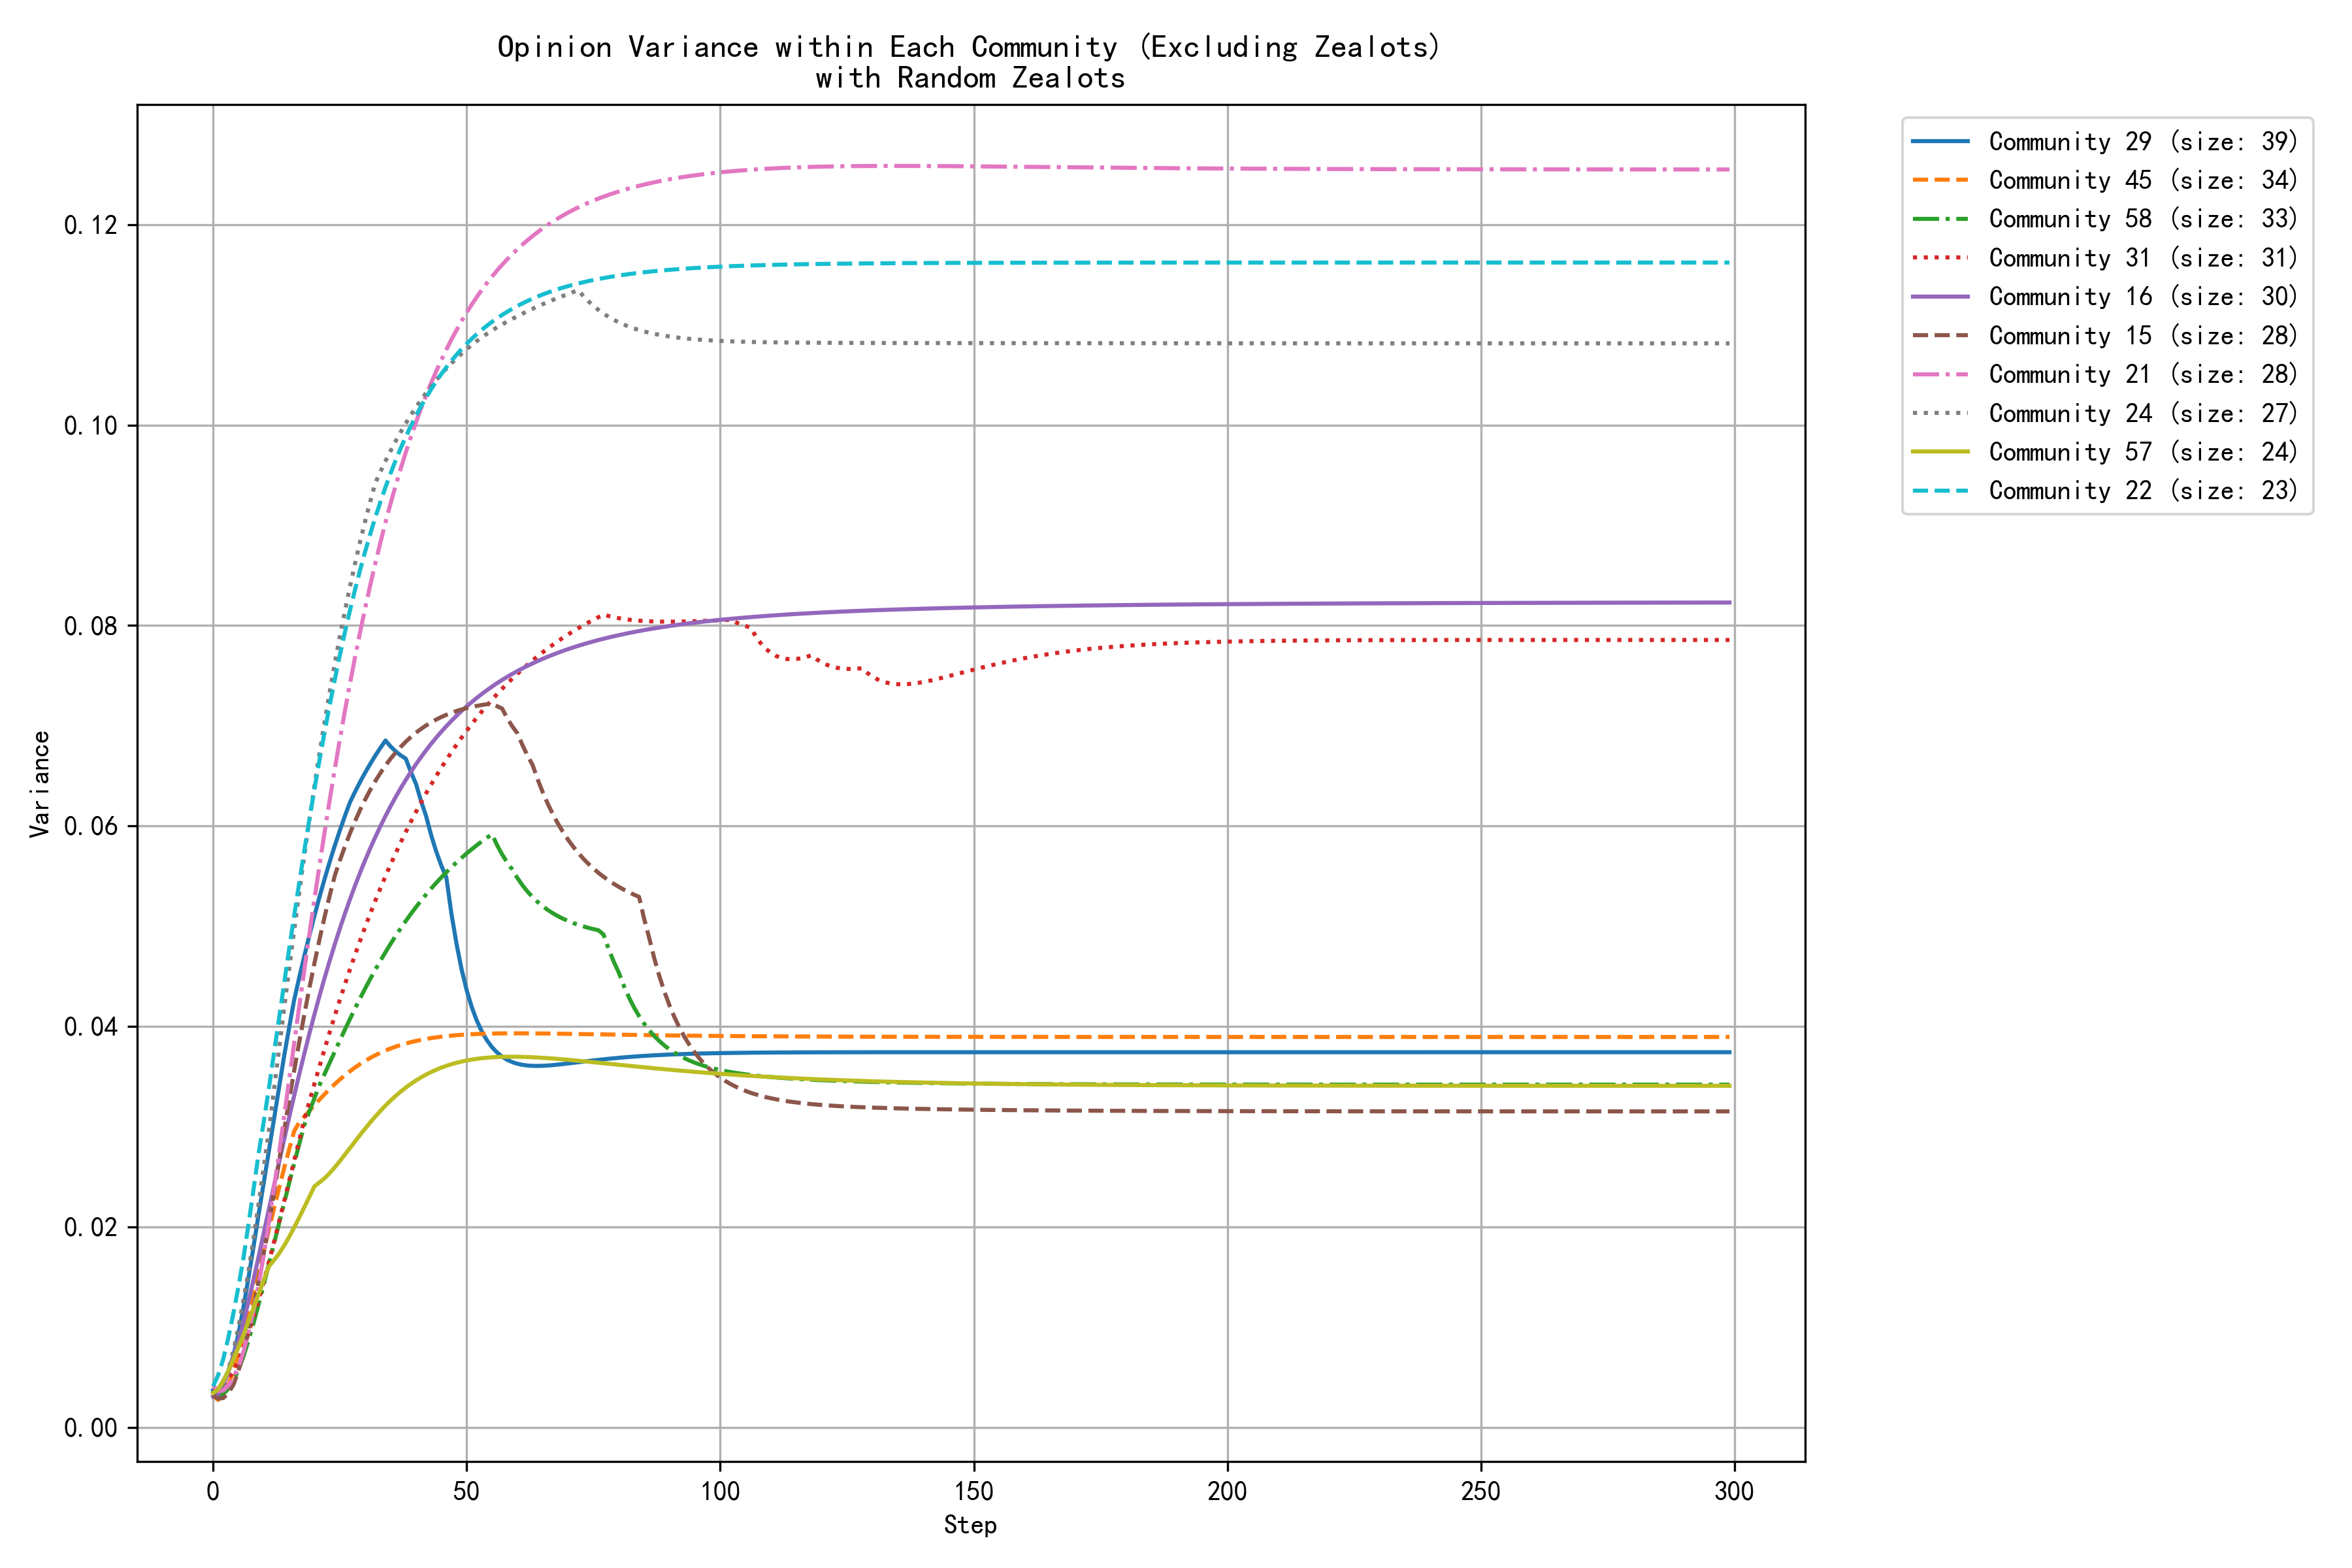

Source data for this figure (header and first rows):
step, community_0, community_1, community_2, community_4, community_5, community_6, community_9, community_10, community_12, community_13, community_14, community_15, community_16, community_21, community_22, community_24, community_26, community_27, community_29, community_31, community_42, community_45, community_57
0, 0.0032, 0.0034, 0.0034, 0.0039, 0.0041, 0.0031, 0.0028, 0.0030, 0.0033, 0.0039, 0.0017, 0.0032, 0.0031, 0.0042, 0.0041, 0.0035, 0.0032, 0.0031, 0.0037, 0.0038, 0.0034, 0.0031, 0.0034
1, 0.0030, 0.0038, 0.0028, 0.0036, 0.0030, 0.0032, 0.0016, 0.0035, 0.0034, 0.0031, 0.0017, 0.0029, 0.0033, 0.0036, 0.0052, 0.0036, 0.0031, 0.0030, 0.0038, 0.0039, 0.0024, 0.0027, 0.0038
2, 0.0030, 0.0046, 0.0023, 0.0034, 0.0022, 0.0034, 0.0011, 0.0044, 0.0036, 0.0028, 0.0019, 0.0029, 0.0042, 0.0037, 0.0068, 0.0043, 0.0028, 0.0035, 0.0046, 0.0042, 0.0027, 0.0031, 0.0046
3, 0.0031, 0.0057, 0.0019, 0.0032, 0.0020, 0.0040, 0.0010, 0.0054, 0.0039, 0.0031, 0.0023, 0.0034, 0.0055, 0.0041, 0.0089, 0.0057, 0.0027, 0.0043, 0.0056, 0.0048, 0.0042, 0.0042, 0.0056
4, 0.0035, 0.0070, 0.0016, 0.0031, 0.0020, 0.0048, 0.0012, 0.0066, 0.0044, 0.0037, 0.0028, 0.0042, 0.0070, 0.0049, 0.0113, 0.0076, 0.0026, 0.0055, 0.0071, 0.0056, 0.0060, 0.0056, 0.0068
5, 0.0041, 0.0085, 0.0014, 0.0030, 0.0021, 0.0060, 0.0016, 0.0080, 0.0049, 0.0045, 0.0036, 0.0056, 0.0086, 0.0060, 0.0140, 0.0100, 0.0028, 0.0072, 0.0093, 0.0067, 0.0085, 0.0073, 0.0080
6, 0.0049, 0.0101, 0.0012, 0.0029, 0.0024, 0.0072, 0.0020, 0.0094, 0.0055, 0.0055, 0.0044, 0.0075, 0.0105, 0.0076, 0.0169, 0.0127, 0.0032, 0.0092, 0.0120, 0.0079, 0.0103, 0.0093, 0.0093
7, 0.0057, 0.0119, 0.0011, 0.0029, 0.0022, 0.0086, 0.0026, 0.0108, 0.0061, 0.0065, 0.0054, 0.0096, 0.0126, 0.0095, 0.0203, 0.0156, 0.0038, 0.0115, 0.0150, 0.0094, 0.0122, 0.0113, 0.0106
8, 0.0065, 0.0136, 0.0010, 0.0032, 0.0019, 0.0101, 0.0032, 0.0120, 0.0068, 0.0077, 0.0064, 0.0120, 0.0148, 0.0117, 0.0238, 0.0189, 0.0045, 0.0140, 0.0181, 0.0111, 0.0144, 0.0134, 0.0119
9, 0.0074, 0.0154, 0.0010, 0.0034, 0.0017, 0.0115, 0.0039, 0.0133, 0.0074, 0.0088, 0.0071, 0.0146, 0.0171, 0.0142, 0.0274, 0.0224, 0.0054, 0.0165, 0.0213, 0.0127, 0.0165, 0.0155, 0.0133
10, 0.0084, 0.0173, 0.0010, 0.0037, 0.0017, 0.0130, 0.0046, 0.0146, 0.0080, 0.0100, 0.0081, 0.0174, 0.0194, 0.0172, 0.0305, 0.0259, 0.0064, 0.0191, 0.0244, 0.0146, 0.0187, 0.0176, 0.0147
11, 0.0093, 0.0192, 0.0010, 0.0040, 0.0017, 0.0145, 0.0053, 0.0135, 0.0086, 0.0112, 0.0095, 0.0203, 0.0217, 0.0205, 0.0338, 0.0295, 0.0074, 0.0221, 0.0276, 0.0165, 0.0207, 0.0197, 0.0160
12, 0.0103, 0.0210, 0.0010, 0.0043, 0.0018, 0.0160, 0.0060, 0.0127, 0.0093, 0.0124, 0.0110, 0.0234, 0.0241, 0.0238, 0.0373, 0.0336, 0.0082, 0.0252, 0.0307, 0.0185, 0.0227, 0.0218, 0.0167
13, 0.0112, 0.0228, 0.0010, 0.0046, 0.0019, 0.0174, 0.0067, 0.0121, 0.0098, 0.0135, 0.0126, 0.0265, 0.0264, 0.0273, 0.0408, 0.0377, 0.0091, 0.0282, 0.0339, 0.0205, 0.0246, 0.0238, 0.0173
14, 0.0122, 0.0245, 0.0011, 0.0050, 0.0021, 0.0188, 0.0074, 0.0116, 0.0104, 0.0147, 0.0137, 0.0296, 0.0287, 0.0310, 0.0443, 0.0417, 0.0100, 0.0312, 0.0370, 0.0225, 0.0263, 0.0258, 0.0181
15, 0.0131, 0.0261, 0.0011, 0.0053, 0.0022, 0.0201, 0.0081, 0.0114, 0.0109, 0.0157, 0.0149, 0.0326, 0.0309, 0.0347, 0.0477, 0.0457, 0.0108, 0.0336, 0.0399, 0.0246, 0.0280, 0.0277, 0.0190
16, 0.0140, 0.0275, 0.0012, 0.0057, 0.0024, 0.0213, 0.0088, 0.0113, 0.0114, 0.0168, 0.0161, 0.0356, 0.0331, 0.0384, 0.0511, 0.0496, 0.0117, 0.0359, 0.0427, 0.0266, 0.0294, 0.0296, 0.0199
17, 0.0149, 0.0289, 0.0012, 0.0060, 0.0026, 0.0224, 0.0094, 0.0114, 0.0119, 0.0178, 0.0173, 0.0385, 0.0352, 0.0420, 0.0544, 0.0534, 0.0125, 0.0381, 0.0449, 0.0287, 0.0308, 0.0304, 0.0209
18, 0.0158, 0.0302, 0.0013, 0.0063, 0.0027, 0.0236, 0.0100, 0.0115, 0.0124, 0.0188, 0.0186, 0.0412, 0.0373, 0.0457, 0.0576, 0.0571, 0.0133, 0.0403, 0.0470, 0.0307, 0.0321, 0.0310, 0.0220
19, 0.0166, 0.0313, 0.0013, 0.0067, 0.0029, 0.0247, 0.0107, 0.0117, 0.0128, 0.0197, 0.0198, 0.0438, 0.0393, 0.0492, 0.0607, 0.0606, 0.0137, 0.0424, 0.0491, 0.0325, 0.0329, 0.0316, 0.0230
20, 0.0174, 0.0324, 0.0014, 0.0070, 0.0030, 0.0258, 0.0113, 0.0120, 0.0132, 0.0205, 0.0209, 0.0463, 0.0412, 0.0527, 0.0637, 0.0640, 0.0141, 0.0445, 0.0511, 0.0343, 0.0336, 0.0321, 0.0241
21, 0.0182, 0.0333, 0.0015, 0.0073, 0.0032, 0.0268, 0.0118, 0.0123, 0.0136, 0.0214, 0.0221, 0.0487, 0.0431, 0.0561, 0.0666, 0.0673, 0.0146, 0.0464, 0.0529, 0.0360, 0.0342, 0.0327, 0.0244
22, 0.0190, 0.0342, 0.0016, 0.0076, 0.0033, 0.0278, 0.0124, 0.0126, 0.0139, 0.0221, 0.0211, 0.0509, 0.0449, 0.0594, 0.0694, 0.0704, 0.0147, 0.0482, 0.0547, 0.0378, 0.0347, 0.0332, 0.0249
23, 0.0197, 0.0349, 0.0016, 0.0079, 0.0034, 0.0287, 0.0129, 0.0129, 0.0142, 0.0229, 0.0197, 0.0531, 0.0466, 0.0626, 0.0721, 0.0734, 0.0149, 0.0500, 0.0564, 0.0394, 0.0352, 0.0338, 0.0254
24, 0.0204, 0.0356, 0.0017, 0.0082, 0.0035, 0.0296, 0.0134, 0.0133, 0.0145, 0.0236, 0.0186, 0.0550, 0.0482, 0.0657, 0.0746, 0.0762, 0.0152, 0.0516, 0.0580, 0.0411, 0.0356, 0.0342, 0.0259
25, 0.0211, 0.0362, 0.0018, 0.0085, 0.0036, 0.0304, 0.0139, 0.0136, 0.0148, 0.0242, 0.0177, 0.0566, 0.0498, 0.0686, 0.0770, 0.0789, 0.0155, 0.0532, 0.0596, 0.0427, 0.0359, 0.0347, 0.0266
26, 0.0218, 0.0367, 0.0018, 0.0088, 0.0037, 0.0312, 0.0144, 0.0139, 0.0150, 0.0248, 0.0170, 0.0580, 0.0513, 0.0715, 0.0793, 0.0815, 0.0159, 0.0547, 0.0610, 0.0442, 0.0361, 0.0351, 0.0272
27, 0.0224, 0.0371, 0.0019, 0.0090, 0.0037, 0.0320, 0.0148, 0.0142, 0.0153, 0.0254, 0.0164, 0.0593, 0.0527, 0.0742, 0.0815, 0.0839, 0.0163, 0.0556, 0.0624, 0.0457, 0.0363, 0.0355, 0.0279
28, 0.0230, 0.0375, 0.0020, 0.0093, 0.0038, 0.0327, 0.0152, 0.0145, 0.0155, 0.0259, 0.0159, 0.0605, 0.0541, 0.0769, 0.0836, 0.0862, 0.0167, 0.0565, 0.0634, 0.0472, 0.0365, 0.0359, 0.0285
29, 0.0236, 0.0378, 0.0021, 0.0095, 0.0038, 0.0334, 0.0156, 0.0147, 0.0157, 0.0264, 0.0155, 0.0616, 0.0554, 0.0794, 0.0856, 0.0884, 0.0171, 0.0574, 0.0644, 0.0486, 0.0366, 0.0362, 0.0292
30, 0.0241, 0.0381, 0.0021, 0.0098, 0.0039, 0.0340, 0.0160, 0.0150, 0.0158, 0.0269, 0.0152, 0.0626, 0.0566, 0.0818, 0.0874, 0.0904, 0.0175, 0.0582, 0.0653, 0.0499, 0.0367, 0.0366, 0.0298
31, 0.0247, 0.0383, 0.0022, 0.0100, 0.0039, 0.0346, 0.0164, 0.0152, 0.0160, 0.0273, 0.0150, 0.0636, 0.0578, 0.0840, 0.0892, 0.0924, 0.0179, 0.0589, 0.0662, 0.0513, 0.0367, 0.0369, 0.0304
32, 0.0252, 0.0385, 0.0023, 0.0102, 0.0039, 0.0352, 0.0168, 0.0155, 0.0162, 0.0277, 0.0149, 0.0645, 0.0589, 0.0862, 0.0908, 0.0942, 0.0183, 0.0597, 0.0670, 0.0525, 0.0367, 0.0371, 0.0310
33, 0.0256, 0.0386, 0.0023, 0.0104, 0.0039, 0.0357, 0.0171, 0.0157, 0.0163, 0.0281, 0.0148, 0.0653, 0.0600, 0.0883, 0.0924, 0.0954, 0.0186, 0.0604, 0.0678, 0.0538, 0.0367, 0.0374, 0.0316
34, 0.0261, 0.0387, 0.0024, 0.0106, 0.0039, 0.0362, 0.0175, 0.0159, 0.0164, 0.0285, 0.0147, 0.0660, 0.0610, 0.0903, 0.0938, 0.0964, 0.0190, 0.0610, 0.0685, 0.0550, 0.0367, 0.0376, 0.0321
35, 0.0266, 0.0388, 0.0025, 0.0108, 0.0039, 0.0367, 0.0178, 0.0161, 0.0165, 0.0288, 0.0147, 0.0667, 0.0620, 0.0922, 0.0952, 0.0974, 0.0194, 0.0616, 0.0679, 0.0562, 0.0366, 0.0378, 0.0326
36, 0.0270, 0.0388, 0.0025, 0.0110, 0.0040, 0.0371, 0.0181, 0.0163, 0.0166, 0.0291, 0.0147, 0.0673, 0.0629, 0.0940, 0.0965, 0.0984, 0.0197, 0.0622, 0.0674, 0.0573, 0.0365, 0.0380, 0.0331
37, 0.0274, 0.0389, 0.0026, 0.0112, 0.0040, 0.0375, 0.0184, 0.0164, 0.0167, 0.0294, 0.0148, 0.0679, 0.0638, 0.0957, 0.0977, 0.0993, 0.0200, 0.0628, 0.0670, 0.0584, 0.0365, 0.0381, 0.0335
38, 0.0278, 0.0388, 0.0027, 0.0113, 0.0040, 0.0379, 0.0187, 0.0166, 0.0168, 0.0297, 0.0148, 0.0684, 0.0646, 0.0973, 0.0988, 0.1002, 0.0203, 0.0633, 0.0667, 0.0594, 0.0364, 0.0383, 0.0339
39, 0.0281, 0.0388, 0.0027, 0.0115, 0.0039, 0.0383, 0.0189, 0.0167, 0.0169, 0.0299, 0.0149, 0.0689, 0.0654, 0.0988, 0.0999, 0.1010, 0.0206, 0.0638, 0.0654, 0.0604, 0.0362, 0.0384, 0.0343
40, 0.0285, 0.0388, 0.0028, 0.0117, 0.0039, 0.0386, 0.0192, 0.0169, 0.0169, 0.0302, 0.0150, 0.0693, 0.0661, 0.1003, 0.1009, 0.1018, 0.0209, 0.0642, 0.0642, 0.0614, 0.0361, 0.0385, 0.0346
41, 0.0288, 0.0387, 0.0029, 0.0118, 0.0039, 0.0390, 0.0194, 0.0170, 0.0170, 0.0304, 0.0151, 0.0697, 0.0669, 0.1016, 0.1019, 0.1025, 0.0211, 0.0646, 0.0625, 0.0623, 0.0360, 0.0387, 0.0349
42, 0.0292, 0.0386, 0.0029, 0.0119, 0.0039, 0.0393, 0.0197, 0.0172, 0.0171, 0.0306, 0.0152, 0.0700, 0.0675, 0.1030, 0.1027, 0.1032, 0.0214, 0.0650, 0.0610, 0.0632, 0.0359, 0.0387, 0.0352
43, 0.0295, 0.0385, 0.0030, 0.0121, 0.0039, 0.0396, 0.0199, 0.0173, 0.0171, 0.0308, 0.0153, 0.0703, 0.0682, 0.1042, 0.1036, 0.1039, 0.0216, 0.0654, 0.0591, 0.0641, 0.0357, 0.0388, 0.0354
44, 0.0298, 0.0384, 0.0030, 0.0122, 0.0039, 0.0399, 0.0201, 0.0174, 0.0171, 0.0310, 0.0154, 0.0706, 0.0688, 0.1054, 0.1044, 0.1045, 0.0218, 0.0657, 0.0575, 0.0650, 0.0356, 0.0389, 0.0357
45, 0.0300, 0.0383, 0.0031, 0.0123, 0.0039, 0.0401, 0.0203, 0.0175, 0.0172, 0.0312, 0.0156, 0.0709, 0.0694, 0.1065, 0.1051, 0.1051, 0.0220, 0.0660, 0.0561, 0.0658, 0.0355, 0.0390, 0.0359
46, 0.0303, 0.0382, 0.0032, 0.0124, 0.0039, 0.0404, 0.0205, 0.0176, 0.0172, 0.0313, 0.0157, 0.0711, 0.0700, 0.1075, 0.1058, 0.1056, 0.0222, 0.0663, 0.0549, 0.0666, 0.0353, 0.0390, 0.0361
47, 0.0306, 0.0381, 0.0032, 0.0125, 0.0039, 0.0406, 0.0207, 0.0177, 0.0172, 0.0315, 0.0158, 0.0713, 0.0705, 0.1085, 0.1064, 0.1062, 0.0223, 0.0666, 0.0512, 0.0674, 0.0352, 0.0391, 0.0362
48, 0.0308, 0.0380, 0.0033, 0.0126, 0.0039, 0.0408, 0.0209, 0.0178, 0.0173, 0.0316, 0.0159, 0.0715, 0.0710, 0.1095, 0.1070, 0.1067, 0.0225, 0.0668, 0.0482, 0.0681, 0.0351, 0.0391, 0.0364
49, 0.0311, 0.0378, 0.0033, 0.0127, 0.0039, 0.0410, 0.0211, 0.0179, 0.0173, 0.0317, 0.0160, 0.0716, 0.0715, 0.1104, 0.1076, 0.1071, 0.0226, 0.0671, 0.0457, 0.0688, 0.0349, 0.0392, 0.0365
50, 0.0313, 0.0377, 0.0034, 0.0128, 0.0039, 0.0412, 0.0213, 0.0180, 0.0173, 0.0318, 0.0161, 0.0718, 0.0719, 0.1112, 0.1081, 0.1076, 0.0228, 0.0673, 0.0436, 0.0695, 0.0348, 0.0392, 0.0366
51, 0.0315, 0.0376, 0.0034, 0.0129, 0.0038, 0.0414, 0.0214, 0.0180, 0.0173, 0.0320, 0.0162, 0.0719, 0.0724, 0.1120, 0.1086, 0.1080, 0.0229, 0.0675, 0.0419, 0.0702, 0.0347, 0.0392, 0.0367
52, 0.0317, 0.0374, 0.0035, 0.0130, 0.0038, 0.0416, 0.0215, 0.0181, 0.0173, 0.0321, 0.0163, 0.0720, 0.0728, 0.1128, 0.1091, 0.1084, 0.0230, 0.0677, 0.0406, 0.0708, 0.0345, 0.0392, 0.0368
53, 0.0319, 0.0373, 0.0036, 0.0130, 0.0038, 0.0418, 0.0217, 0.0182, 0.0173, 0.0322, 0.0164, 0.0721, 0.0732, 0.1135, 0.1095, 0.1088, 0.0231, 0.0655, 0.0395, 0.0714, 0.0344, 0.0393, 0.0368
54, 0.0321, 0.0372, 0.0036, 0.0131, 0.0038, 0.0420, 0.0218, 0.0183, 0.0174, 0.0323, 0.0165, 0.0721, 0.0735, 0.1142, 0.1099, 0.1091, 0.0231, 0.0627, 0.0386, 0.0720, 0.0343, 0.0393, 0.0369
55, 0.0323, 0.0370, 0.0037, 0.0132, 0.0038, 0.0421, 0.0220, 0.0183, 0.0174, 0.0323, 0.0166, 0.0722, 0.0739, 0.1148, 0.1103, 0.1094, 0.0232, 0.0604, 0.0379, 0.0726, 0.0342, 0.0393, 0.0369
56, 0.0325, 0.0369, 0.0037, 0.0132, 0.0038, 0.0417, 0.0222, 0.0184, 0.0174, 0.0324, 0.0167, 0.0719, 0.0742, 0.1154, 0.1107, 0.1098, 0.0233, 0.0584, 0.0374, 0.0732, 0.0341, 0.0393, 0.0369
57, 0.0326, 0.0368, 0.0038, 0.0133, 0.0038, 0.0414, 0.0223, 0.0184, 0.0174, 0.0325, 0.0168, 0.0717, 0.0746, 0.1160, 0.1110, 0.1100, 0.0233, 0.0566, 0.0370, 0.0737, 0.0339, 0.0393, 0.0370
58, 0.0328, 0.0367, 0.0038, 0.0133, 0.0038, 0.0411, 0.0225, 0.0185, 0.0174, 0.0326, 0.0169, 0.0707, 0.0749, 0.1165, 0.1113, 0.1103, 0.0234, 0.0552, 0.0367, 0.0742, 0.0338, 0.0393, 0.0370
59, 0.0329, 0.0365, 0.0039, 0.0134, 0.0038, 0.0409, 0.0227, 0.0186, 0.0174, 0.0326, 0.0170, 0.0699, 0.0752, 0.1171, 0.1116, 0.1106, 0.0234, 0.0539, 0.0364, 0.0747, 0.0337, 0.0393, 0.0370
... 240 more rows
